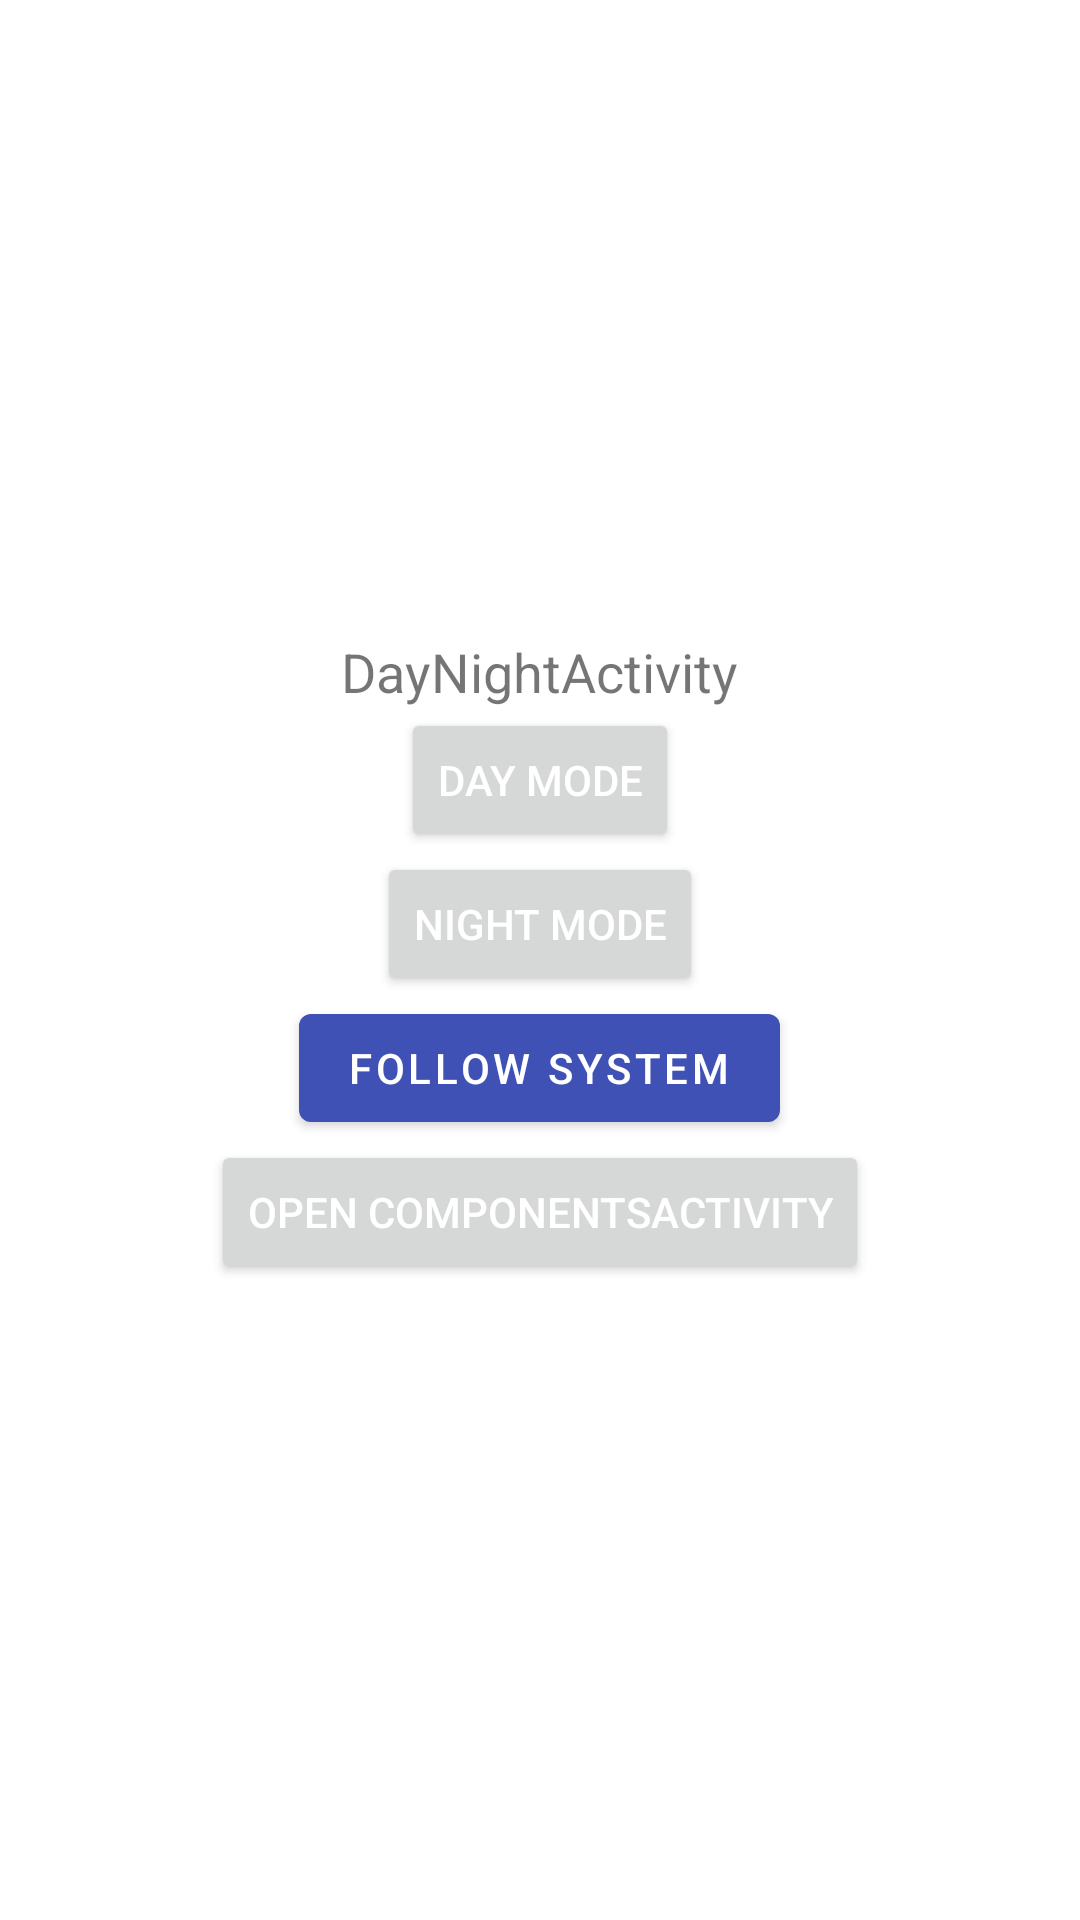

This screen was rendered from an Android layout file. Write that file and the resources it references.
<!-- AndroidManifest.xml: application theme AppTheme -->
<!-- res/layout/activity_try_day_night.xml -->
<?xml version="1.0" encoding="utf-8"?>
<androidx.appcompat.widget.LinearLayoutCompat xmlns:android="http://schemas.android.com/apk/res/android"
    xmlns:app="http://schemas.android.com/apk/res-auto"
    xmlns:tools="http://schemas.android.com/tools"
    android:layout_width="match_parent"
    android:layout_height="match_parent"
    android:orientation="vertical"
    android:gravity="center"
    tools:context=".TryDayNightActivity">

    <TextView
        android:layout_width="wrap_content"
        android:layout_height="wrap_content"
        android:layout_gravity="center"
        android:text="DayNightActivity"
        android:textSize="18sp"/>
    <Button
        android:layout_width="wrap_content"
        android:layout_height="wrap_content"
        android:text="Day Mode"
        android:onClick="onClickDay"/>
    <Button
        android:layout_width="wrap_content"
        android:layout_height="wrap_content"
        android:text="Night Mode"
        android:onClick="onClickNight"/>
    <com.google.android.material.button.MaterialButton
        android:layout_width="wrap_content"
        android:layout_height="wrap_content"
        android:text="Follow System"
        android:onClick="onClickFollowSystem"/>
    <Button
        android:layout_width="wrap_content"
        android:layout_height="wrap_content"
        android:text="open ComponentsActivity"
        android:onClick="openMain2Activity"/>
</androidx.appcompat.widget.LinearLayoutCompat>
<!-- resources referenced by this layout -->
<resources>
  <style name="AppTheme" parent="AppBaseTheme">
      </style>
  <style name="AppBaseTheme" parent="Theme.MaterialComponents.DayNight.NoActionBar">
          <item name="colorPrimary">@color/primaryColor</item>
          <item name="colorPrimaryDark">@color/primaryDarkColor</item>
          <item name="color_primary_light">@color/primaryLightColor</item>
          <item name="colorSecondary">@color/secondaryColor</item>
          <item name="colorAccent">@color/secondaryColor</item>
          <item name="colorSurface">@color/surfaceColor</item>
          <item name="colorOnSurface">@color/onSurfaceColor</item>
          <item name="colorOnPrimary">@color/onPrimaryColor</item>
          <item name="android:textColorPrimary">@color/primaryTextColor</item>
          <item name="android:textColorSecondary">@color/secondaryTextColor</item>
          <item name="navigationViewStyle">@style/AppNavigationViewStyle</item>
  
  
          
          <item name="android:textCursorDrawable">@color/primaryColor</item>
          <item name="android:colorControlActivated" tools:targetApi="LOLLIPOP">@color/primaryColor</item>
  
          <item name="preferenceTheme">@style/PreferenceThemeOverlay.v14.Material</item>
  
          
          <item name="android:navigationBarColor" tools:targetApi="LOLLIPOP">?colorPrimary</item>
          <item name="android:windowDrawsSystemBarBackgrounds" tools:targetApi="LOLLIPOP">true</item>
          <item name="android:statusBarColor" tools:targetApi="LOLLIPOP">@android:color/transparent</item>
          <item name="android:windowContentTransitions" tools:targetApi="LOLLIPOP">true</item>
          <item name="android:windowAllowEnterTransitionOverlap" tools:targetApi="LOLLIPOP">true</item>
          <item name="android:windowAllowReturnTransitionOverlap" tools:targetApi="LOLLIPOP">true</item>
          <item name="android:windowSharedElementEnterTransition" tools:targetApi="LOLLIPOP">@android:transition/move</item>
          <item name="android:windowSharedElementExitTransition" tools:targetApi="LOLLIPOP">@android:transition/move</item>
      </style>
  <color name="primaryColor">#3f51b5</color>
  <color name="primaryDarkColor">#002984</color>
  <color name="primaryLightColor">#757de8</color>
  <color name="secondaryColor">#03dac5</color>
  <color name="surfaceColor">@android:color/white</color>
  <color name="onSurfaceColor">@android:color/black</color>
  <color name="onPrimaryColor">@android:color/white</color>
  <color name="primaryTextColor">@android:color/white</color>
  <color name="secondaryTextColor">@android:color/white</color>
  <style name="AppNavigationViewStyle" parent="@style/Widget.MaterialComponents.NavigationView">
          <item name="itemIconTint">@color/primaryColor</item>
          <item name="itemTextColor">@color/primaryDarkColor</item>
      </style>
</resources>
